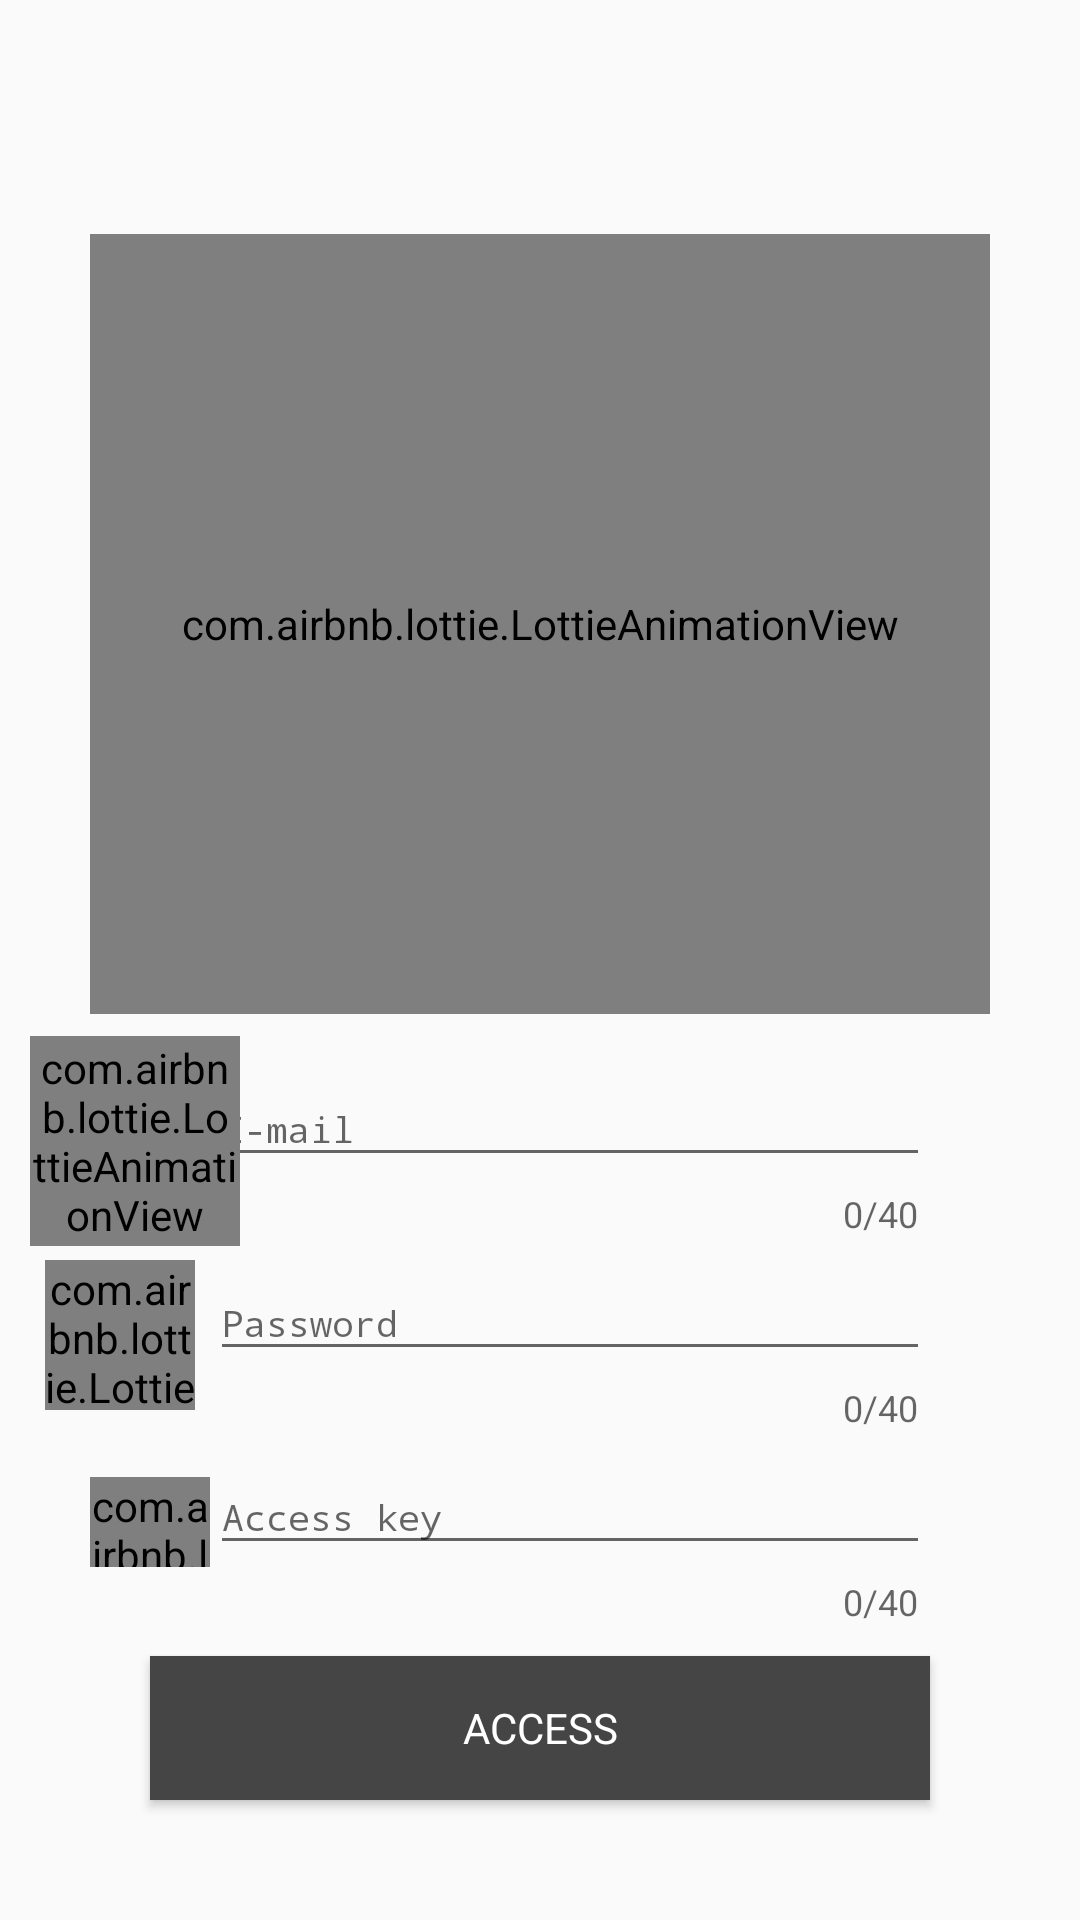

The Android layout XML behind this screen, and the referenced resources:
<!-- AndroidManifest.xml: application theme AppTheme -->
<!-- res/layout/activity_log_admin.xml -->
<?xml version="1.0" encoding="utf-8"?>
<androidx.constraintlayout.widget.ConstraintLayout xmlns:android="http://schemas.android.com/apk/res/android"
    xmlns:app="http://schemas.android.com/apk/res-auto"
    xmlns:tools="http://schemas.android.com/tools"
    android:layout_width="match_parent"
    android:layout_height="match_parent"
    tools:context=".LogAdminActivity">

    <com.airbnb.lottie.LottieAnimationView
        android:id="@+id/iOS_animation_view_join"
        android:layout_width="300dp"
        android:layout_height="260dp"
        android:layout_gravity="center"
        app:lottie_autoPlay="true"
        android:layout_marginBottom="10dp"
        app:lottie_enableMergePathsForKitKatAndAbove="true"
        app:lottie_fileName="green.json"
        app:layout_constraintBottom_toTopOf="@id/iOS_til_adminlogin_username"
        app:layout_constraintStart_toStartOf="parent"
        app:layout_constraintEnd_toEndOf="parent"
        app:lottie_loop="true"
        />

    <com.google.android.material.textfield.TextInputLayout
        android:id="@+id/iOS_til_adminlogin_username"
        android:layout_width="match_parent"
        android:layout_height="wrap_content"
        android:paddingStart="70dp"
        android:paddingLeft="70dp"
        android:paddingEnd="50dp"
        android:paddingRight="50dp"
        app:counterEnabled="true"
        app:counterMaxLength="40"
        app:layout_constraintBottom_toTopOf="@id/iOS_til_adminlogin_password"
        >

        <com.google.android.material.textfield.TextInputEditText
            android:id="@+id/iOS_tiet_adminlogin_username"
            android:layout_width="match_parent"
            android:layout_height="wrap_content"
            android:fontFamily="monospace"
            android:textSize="12dp"
            android:hint="@string/hint_email" />
    </com.google.android.material.textfield.TextInputLayout>

    <com.airbnb.lottie.LottieAnimationView
        android:id="@+id/iOS_admin_image_username"
        android:layout_width="70dp"
        android:layout_height="70dp"
        android:layout_gravity="center"
        app:lottie_autoPlay="true"
        app:lottie_enableMergePathsForKitKatAndAbove="true"
        app:lottie_fileName="profile.json"
        android:layout_marginStart="10dp"
        android:layout_marginEnd="20dp"
        app:layout_constraintStart_toStartOf="parent"
        app:layout_constraintTop_toTopOf="@id/iOS_til_adminlogin_username"
        app:layout_constraintStart_toEndOf="@id/iOS_til_adminlogin_username"
        app:layout_constraintBottom_toBottomOf="@id/iOS_til_adminlogin_username"
        app:lottie_loop="true"
        android:layout_marginLeft="10dp"
        android:layout_marginRight="20dp" />

    <com.google.android.material.textfield.TextInputLayout
        android:id="@+id/iOS_til_adminlogin_password"
        android:layout_width="match_parent"
        android:layout_height="wrap_content"
        android:paddingStart="70dp"
        android:paddingLeft="70dp"
        android:paddingEnd="50dp"
        android:paddingRight="50dp"
        app:counterEnabled="true"
        app:counterMaxLength="40"
        app:layout_constraintBottom_toTopOf="@id/iOS_til_adminlogin_accesskey"
        >

        <com.google.android.material.textfield.TextInputEditText
            android:id="@+id/iOS_tiet_adminlogin_password"
            android:layout_width="match_parent"
            android:layout_height="wrap_content"
            android:fontFamily="monospace"
            android:inputType="textPassword"
            android:textSize="12dp"
            android:hint="@string/hint_password" />
    </com.google.android.material.textfield.TextInputLayout>

    <com.airbnb.lottie.LottieAnimationView
        android:id="@+id/iOS_admin_image_password"
        android:layout_width="50dp"
        android:layout_height="50dp"
        android:layout_gravity="center"
        app:lottie_autoPlay="true"
        app:lottie_enableMergePathsForKitKatAndAbove="true"
        app:lottie_fileName="key.json"
        android:layout_marginStart="15dp"
        android:layout_marginEnd="15dp"
        app:layout_constraintStart_toStartOf="parent"
        app:layout_constraintTop_toTopOf="@id/iOS_til_adminlogin_password"
        app:layout_constraintStart_toEndOf="@id/iOS_til_adminlogin_password"
        app:layout_constraintBottom_toBottomOf="@id/iOS_til_adminlogin_password"
        app:lottie_loop="true"
        android:layout_marginLeft="15dp"
        android:layout_marginRight="15dp" />

    <com.google.android.material.textfield.TextInputLayout
        android:id="@+id/iOS_til_adminlogin_accesskey"
        android:layout_width="match_parent"
        android:layout_height="wrap_content"
        android:layout_marginBottom="10dp"
        android:paddingStart="70dp"
        android:paddingLeft="70dp"
        android:paddingEnd="50dp"
        android:paddingRight="50dp"

        app:counterEnabled="true"
        app:counterMaxLength="40"
        app:layout_constraintBottom_toTopOf="@id/iOS_btn_adminlogin_action"
        >

        <com.google.android.material.textfield.TextInputEditText
            android:id="@+id/iOS_tiet_adminlogin_accesskey"
            android:layout_width="match_parent"
            android:layout_height="wrap_content"
            android:fontFamily="monospace"
            android:textSize="12dp"
            android:hint="@string/hint_access_key" />
    </com.google.android.material.textfield.TextInputLayout>

    <com.airbnb.lottie.LottieAnimationView
        android:id="@+id/iOS_admin_image_accesskey"
        android:layout_width="40dp"
        android:layout_height="30dp"
        android:layout_gravity="center"
        app:lottie_autoPlay="true"
        app:lottie_enableMergePathsForKitKatAndAbove="true"
        app:lottie_fileName="lock.json"
        android:layout_marginStart="30dp"
        app:layout_constraintStart_toStartOf="parent"
        android:layout_marginTop="15dp"
        app:layout_constraintStart_toEndOf="@id/iOS_til_adminlogin_accesskey"
        app:layout_constraintTop_toTopOf="@id/iOS_til_adminlogin_accesskey"
        app:lottie_loop="true"
        android:layout_marginLeft="30dp"
        />

    <Button
        android:id="@+id/iOS_btn_adminlogin_action"
        android:layout_width="match_parent"
        android:layout_height="wrap_content"
        android:layout_marginBottom="40dp"
        android:background="@color/darkgray"
        android:text="@string/access_button_txt"
        android:layout_marginStart="50dp"
        android:layout_marginEnd="50dp"
        android:fontFamily="sans-serif"
        android:textColor="@color/white"
        app:layout_constraintBottom_toBottomOf="parent"
        app:layout_constraintEnd_toEndOf="parent"
        app:layout_constraintStart_toStartOf="parent"
        android:layout_marginLeft="50dp"
        />

</androidx.constraintlayout.widget.ConstraintLayout>
<!-- resources referenced by this layout -->
<resources>
  <color name="darkgray">#454545</color>
  <color name="white">#ffffff</color>
  <string name="access_button_txt">ACCESS</string>
  <string name="hint_access_key">Access key</string>
  <string name="hint_email">E-mail</string>
  <string name="hint_password">Password</string>
  <style name="AppTheme" parent="Theme.AppCompat.Light.NoActionBar">
          
          <item name="colorPrimary">@color/white</item>
          <item name="colorPrimaryDark">@color/white</item>
          <item name="colorAccent">@color/white</item>
      </style>
</resources>
